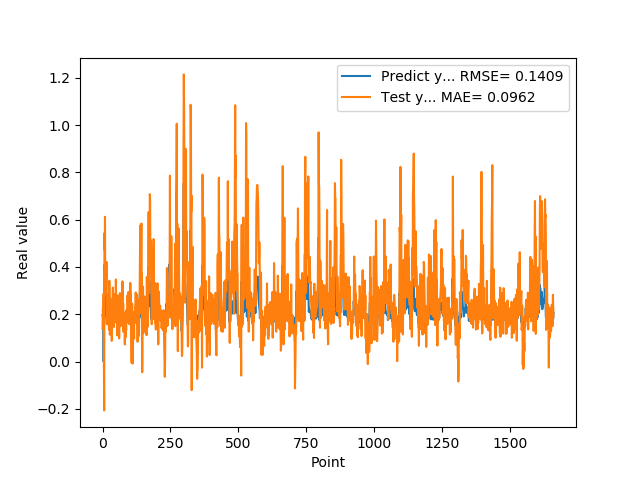

The data file committed next to this chart (first rows):
1.955727785830000398e-01, 1.397853332072606647e-01
1.954265981910000005e-01, 2.252352470523067973e-01
2.004670947789999880e-01, 2.345239840051875080e-01
2.029463946819999587e-01, 2.353026094924382250e-01
0.000000000000000000e+00, 2.866342386371019124e-01
1.862521618600000151e-01, -2.714865449660990027e-02
1.862153261900000301e-01, -2.066251416074720570e-01
4.038094580169999670e-01, 5.428172617940346667e-01
4.118085205549999461e-01, 4.709814635981576236e-01
3.743042349819999948e-01, 6.121409036181383323e-01
3.571429848669999685e-01, 3.101574016302284797e-01
2.572054266930000055e-01, 4.106039242797885902e-01
2.409307956699999753e-01, 2.837441989733451297e-01
2.253161966800000249e-01, 3.337756376724647644e-01
1.935185044999999937e-01, 4.031522586870088243e-01
1.787700653079999924e-01, 4.210088737282750571e-01
1.622045934200000150e-01, 1.576875715084375407e-01
1.761920750140000269e-01, 1.812820285866680869e-01
1.883655935530000325e-01, 1.691234420972846653e-01
1.861467957499999548e-01, 2.824115345410226352e-01
1.954913884399999968e-01, 1.916479507078096833e-01
1.954011768099999935e-01, 2.050557562346972396e-01
1.660518944260000185e-01, 2.472025347915771387e-01
1.907722949980000249e-01, 1.544352415346719465e-01
2.156041562559999625e-01, 1.341308219747943953e-01
1.898660957809999716e-01, 3.417854185330891359e-01
1.770474612709999895e-01, 2.134134638410851159e-01
2.001174986360000074e-01, 1.132471291363848220e-01
1.948629021640000125e-01, 2.458678315741183729e-01
1.922753006219999894e-01, 2.657274576423703238e-01
1.779100298880000042e-01, 1.893459713493653163e-01
1.810636967419999854e-01, 2.538894951912074593e-01
1.680064052340000114e-01, 1.518765427919090694e-01
1.635809391740000174e-01, 1.638653439868057171e-01
1.706920862200000111e-01, 8.729419786173320261e-02
1.916799396280000345e-01, 1.420175095493713957e-01
2.085516005749999957e-01, 1.678273733314487592e-01
2.058236002919999752e-01, 2.466034941616906950e-01
1.828240007160000513e-01, 3.129244347633922119e-01
1.857409924269999846e-01, 1.757727584801322684e-01
1.775099337099999841e-01, 2.175978892975652113e-01
1.752161234619999952e-01, 2.097092764873676740e-01
1.971126049759999999e-01, 1.464312797409358102e-01
1.845117062330000057e-01, 1.948845200619133688e-01
1.984785944219999987e-01, 2.092767844003636246e-01
2.143009155989999692e-01, 1.806954426422350268e-01
1.841159015890000139e-01, 2.861734657690592210e-01
2.104043960570000094e-01, 2.207859803848777058e-01
2.032361328599999739e-01, 1.664935103806062244e-01
2.088565975429999833e-01, 3.469650569584873390e-01
1.960448026660000231e-01, 2.375088899507694085e-01
1.900728046889999523e-01, 2.827872809269864618e-01
1.658952832220000062e-01, 2.222971431137884812e-01
1.872539073229999851e-01, 1.732939951369514842e-01
1.852532625200000171e-01, 1.104028191063282927e-01
1.799222826959999966e-01, 2.136991065533611345e-01
2.012764066460000223e-01, 1.634509404609009176e-01
1.978618204589999985e-01, 2.003484675120276726e-01
1.950792670250000027e-01, 2.789397879721995377e-01
1.711323857310000085e-01, 2.142339753336706676e-01
1.623787879939999901e-01, 2.127339689675440959e-01
... 1,599 more rows
